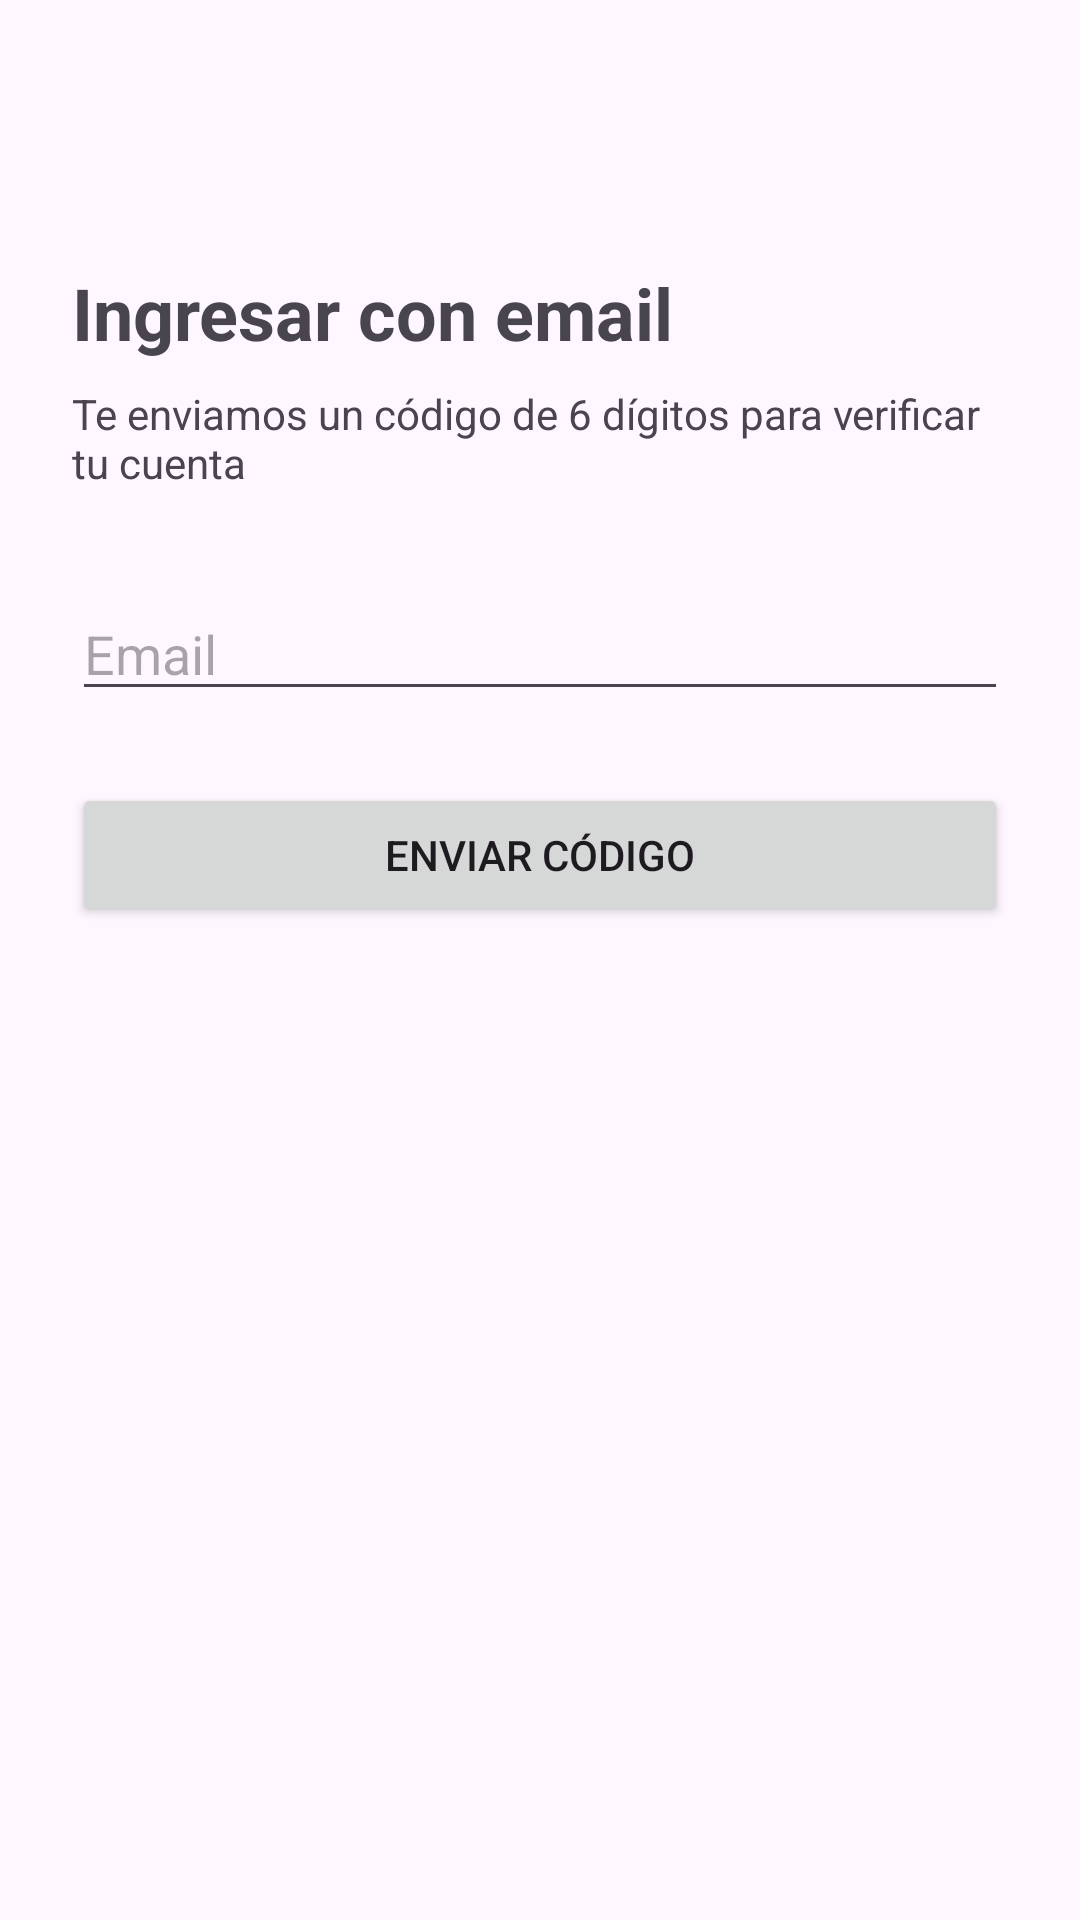

This screen was rendered from an Android layout file. Write that file and the resources it references.
<!-- AndroidManifest.xml: application theme Theme.RondaApp -->
<!-- res/layout/fragment_email_auth.xml -->
<?xml version="1.0" encoding="utf-8"?>
<androidx.constraintlayout.widget.ConstraintLayout xmlns:android="http://schemas.android.com/apk/res/android"
    xmlns:app="http://schemas.android.com/apk/res-auto"
    xmlns:tools="http://schemas.android.com/tools"
    android:layout_width="match_parent"
    android:layout_height="match_parent"
    android:padding="24dp"
    tools:context=".ui.auth.EmailAuthFragment">

    <TextView
        android:id="@+id/tvEmailAuthTitle"
        android:layout_width="wrap_content"
        android:layout_height="wrap_content"
        android:text="@string/email_auth_title"
        android:textSize="24sp"
        android:textStyle="bold"
        app:layout_constraintTop_toTopOf="parent"
        app:layout_constraintStart_toStartOf="parent"
        android:layout_marginTop="64dp" />

    <TextView
        android:id="@+id/tvEmailAuthSubtitle"
        android:layout_width="0dp"
        android:layout_height="wrap_content"
        android:layout_marginTop="8dp"
        android:text="@string/email_auth_subtitle"
        app:layout_constraintTop_toBottomOf="@id/tvEmailAuthTitle"
        app:layout_constraintStart_toStartOf="parent"
        app:layout_constraintEnd_toEndOf="parent" />

    <EditText
        android:id="@+id/etEmail"
        android:layout_width="0dp"
        android:layout_height="wrap_content"
        android:layout_marginTop="32dp"
        android:hint="@string/email_hint"
        android:inputType="textEmailAddress"
        app:layout_constraintTop_toBottomOf="@id/tvEmailAuthSubtitle"
        app:layout_constraintStart_toStartOf="parent"
        app:layout_constraintEnd_toEndOf="parent" />

    <ProgressBar
        android:id="@+id/progressEmailAuth"
        android:layout_width="wrap_content"
        android:layout_height="wrap_content"
        android:visibility="gone"
        app:layout_constraintTop_toBottomOf="@id/etEmail"
        app:layout_constraintStart_toStartOf="parent"
        app:layout_constraintEnd_toEndOf="parent"
        android:layout_marginTop="16dp" />

    <Button
        android:id="@+id/btnSendCode"
        android:layout_width="0dp"
        android:layout_height="wrap_content"
        android:layout_marginTop="24dp"
        android:text="@string/send_code_button"
        app:layout_constraintTop_toBottomOf="@id/etEmail"
        app:layout_constraintStart_toStartOf="parent"
        app:layout_constraintEnd_toEndOf="parent" />

</androidx.constraintlayout.widget.ConstraintLayout>
<!-- resources referenced by this layout -->
<resources>
  <string name="email_auth_subtitle">Te enviamos un código de 6 dígitos para verificar tu cuenta</string>
  <string name="email_auth_title">Ingresar con email</string>
  <string name="email_hint">Email</string>
  <string name="send_code_button">Enviar código</string>
  <style name="Theme.RondaApp" parent="Base.Theme.RondaApp" />
  <style name="Base.Theme.RondaApp" parent="Theme.Material3.DayNight.NoActionBar">
          
      </style>
</resources>
